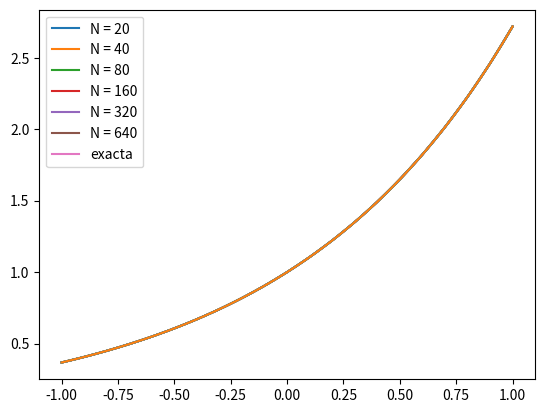

Python code for this plot:
#!/usr/bin/env python3
# -*- coding: utf-8 -*-
"""
Created on Thu Mar 21 06:37:19 2024

[redacted]
"""

from  pylab import *
import numpy as np
import matplotlib.pyplot as plt

###################  AB3 continuous H

def AB3Dirac(a,b,N,f0, S, Hx, jumpH):
# resuelbe en [-L,L]; N tiene que ser par
    h = (b-a)/N
    x = linspace(a,b,N+1)
    f =zeros(N+1)
    beta = [23/12, -16/12, 5/12]
    f[0:3] = exp(x[0:3]**2)
    for k in range(3,N+1):
        f[k] = f[k-1] + h*(beta[0]*S(f[k-1])*Hx(x[k-1])+ beta[1]*S(f[k-2])*Hx(x[k-2])+ beta[2]*S(f[k-3])*Hx(x[k-3]))
        if abs(x[k])< h/4:
            f[k] = 0.5*(sqrt(2*f[k])*exp(jumpH))**2
    return (x,f)
    
def AM4smooth(a,b,N,f0, S, Hx, jumpH):
# resuelbe en [-L,L]; N tiene que ser par
    h = 1.0*(b-a)/N
    x = linspace(a,b,N+1)
    f =zeros(N+1)
    beta = [9./24., 19./24., -5./24., 1./24]
    f[0:3] = exp(x[0:3])
    for k in range(3,N+1):
        psi1 = 0.5*f[k-1]*f[k-1] + h*(beta[1]*S(f[k-1])*Hx(x[k-1])+ beta[2]*S(f[k-2])*Hx(x[k-2])+ beta[3]*S(f[k-3])*Hx(x[k-3]))
        den  = 0.5 - h*beta[0]*Hx(x[k])
        psi  = psi1/den
        f[k] = sqrt(psi)
    
    return (x,f)

def AB4Dirac(a,b,N,f0, S, Hx,jumpH):
    h = (b-a)/N
    x = linspace(a,b,N+1)
    f =zeros(N+1)
    beta = [55/24, -59/24, 37/24, -3/8]
    f[0:4] = exp(x[0:4]**2)
    for k in range(4,N+1):
        f[k] = f[k-1] + h*(beta[0]*S(f[k-1])*Hx(x[k-1])+ beta[1]*S(f[k-2])*Hx(x[k-2])+ beta[2]*S(f[k-3])*Hx(x[k-3]) + beta[3]*S(f[k-4])*Hx(x[k-4]))
        if abs(x[k])< h/4:
            f[k] = 0.5*(sqrt(2*f[k])*exp(jumpH))**2

    return (x,f)





def S(f):
    result = f*f
    return result

def Hx(x):
    return 1.0

def exacta(x, jumpH):
    return  exp(x)*(x<=0) + 0.5*(sqrt(2)*exp(jumpH))**2*exp(x)*(x>0)


a = -1
b = 1



mesh = [20 ,40,80,160,320, 640]

leg = ['N = '+str(N) for N in mesh]
leg.append('exacta')

figure('AM4 continuous')

print('AM4. H continuous')
print('#################')

jumpH = 0

for N in mesh:
    (x,f) = AM4smooth(a,b,N, 1, S,Hx,jumpH)
    plot(x,f)
    error = sum(abs(exacta(x,jumpH)-f))*1.0*(b-a)/N
    print('N= ',N,' error= ',error)
    if N!= mesh[0]:
        order = (log(errorold)- log(error))/log(2)
        print('order= ', order)
    errorold = error
    plot(x,f)
    legend(leg)

###################  AB3 continuous Discontinuous H




